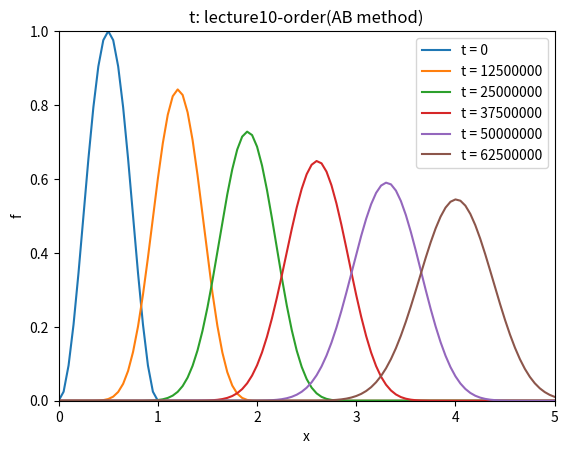

The matplotlib source for this figure:
import numpy as np
from matplotlib import pyplot as plt


# setup condition
PE = 50
D = 1.0e-9
L = 10.0
# u = PE * D / L
dx = 0.05
dt = 625000
# c = u * dt / dx
# d = D * dt / dx / dx
d = 0.2
c = 0.7


t_i = 101
x_i = int(L / dx)
x = np.zeros(x_i + 1)
for i in range(x_i + 1):
    x[i] = dx * i
f = np.zeros((t_i + 1, x_i + 2))

# I.C.
for i in range(int(1.0 / dx) + 1):
    f[0][i] = 0.5 * (1 - np.cos(2 * np.pi * x[i]))

if __name__ == '__main__':
    for i in range(t_i):
        if i == 0:
            for j in range(1, x_i + 1):
                f[i + 1][j] = f[i][j] - c * 0.5 * (f[i][j + 1] - f[i][j - 1]) + d * (f[i][j + 1] - 2 * f[i][j] + f[i][j - 1])
                if j == x_i - 1:
                    f[i + 1][j + 2] = f[i + 1][j]
        else:
            for j in range(1, x_i + 1):
                f[i + 1][j] = f[i][j] + 1.5 * (- c * 0.5 * (f[i][j + 1] - f[i][j - 1]) + d * (f[i][j + 1] - 2 * f[i][j] + f[i][j - 1]))\
                              - 0.5 * (- c * 0.5 * (f[i - 1][j + 1] - f[i - 1][j - 1]) + d * (f[i - 1][j + 1] - 2 * f[i - 1][j] + f[i - 1][j - 1]))

                # f[i + 1][j] = f[i][j] - c * 0.5 * (f[i][j + 1] - f[i][j - 1]) + d * (f[i][j + 1] - lecture10 * f[i][j] + f[i][j - 1])
                if j == x_i - 1:
                    f[i + 1][j + 2] = f[i + 1][j]

    # graph
    fig, ax = plt.subplots()
    # p1 = plt.plot(x, f[0][:-1], marker="o", clip_on=False, label="t = 0")
    # p2 = plt.plot(x, f[100][:-1], marker="+", ms=8, clip_on=False, label="t = 100")
    # p3 = plt.plot(x, f[200][:-1], marker="s", clip_on=False, label="t = 200")
    # p4 = plt.plot(x, f[300][:-1], marker="D", clip_on=False, label="t = 300")
    # p5 = plt.plot(x, f[400][:-1], marker="x", clip_on=False, label="t = 400")
    # p6 = plt.plot(x, f[500][:-1], marker="^", clip_on=False, label="t = 500")
    p1 = plt.plot(x, f[0][:-1], label="t = 0")
    p2 = plt.plot(x, f[20][:-1], label=f"t = {int(dt * 20)}")
    p3 = plt.plot(x, f[40][:-1], label=f"t = {int(dt * 40)}")
    p4 = plt.plot(x, f[60][:-1], label=f"t = {int(dt * 60)}")
    p5 = plt.plot(x, f[80][:-1], label=f"t = {int(dt * 80)}")
    p6 = plt.plot(x, f[100][:-1], label=f"t = {int(dt * 100)}")
    plt.title("t: lecture10-order(AB method)")
    plt.legend(loc='upper right')
    plt.xlim(0, 5)
    plt.ylim(0, 1)
    plt.xlabel('x')
    plt.ylabel('f')
    plt.show()
